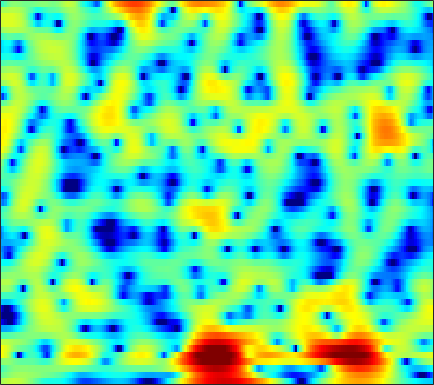

The data file committed next to this chart (first rows):
1.3946, 1.7711, 2.1821, 2.4887, 2.6483, 2.7742, 2.8003, 2.7575, 2.6119, 2.3667, 2.023, 1.7013, 1.1842, 0.57646, 0.067541, -0.67017, -1.4481, -2.0302, -2.765, -3.3908, -3.86, -4.0909, -4.2585, -4.3012
-1.404, -0.9139, -0.3397, 0.1472, 0.4554, 0.7936, 1.051, 1.192, 1.315, 1.369, 1.36, 1.316, 1.215, 1.075, 0.9479, 0.7595, 0.5549, 0.398, 0.1854, -0.0248, -0.2324, -0.388, -0.603, -0.8386
-2.913, -2.277, -1.556, -0.9762, -0.6232, -0.2523, 0.0178, 0.1646, 0.2935, 0.3655, 0.3903, 0.3844, 0.3499, 0.2933, 0.2421, 0.1723, 0.1053, 0.06349, 0.02509, 0.01586, 0.03451, 0.071, 0.1421, 0.2317
0.2472, 0.5178, 0.6587, 0.58, 0.4043, 0.0409, -0.4079, -0.748, -1.121, -1.348, -1.419, -1.4, -1.345, -1.346, -1.409, -1.601, -1.92, -2.236, -2.703, -3.103, -3.256, -3.102, -2.487, -1.521
5.101, 4.585, 3.643, 2.33, 1.017, -1.356, -4.871, -8.947, -20.63, -14.97, -8.268, -5.766, -3.84, -2.909, -2.665, -2.827, -3.505, -4.366, -6.073, -8.588, -12.21, -14.76, -12.38, -7.563
5.091, 4.661, 3.982, 3.182, 2.507, 1.557, 0.6292, 0.01565, -0.6381, -1.073, -1.367, -1.568, -1.878, -2.358, -2.878, -3.859, -5.234, -6.545, -8.681, -11.04, -12.88, -12.95, -11.07, -8.307
2.751, 2.599, 2.377, 2.141, 1.958, 1.713, 1.459, 1.263, 0.9927, 0.7216, 0.4276, 0.1764, -0.2168, -0.727, -1.211, -2.015, -3.009, -3.857, -5.075, -6.219, -6.921, -6.922, -6.143, -4.75
-2.228, -2.151, -2.033, -1.89, -1.758, -1.554, -1.328, -1.144, -0.8799, -0.6101, -0.3651, -0.2095, -0.05407, 0.03883, 0.07288, 0.076, 0.05181, 0.02272, -0.02343, -0.04843, -0.005005, 0.09226, 0.3114, 0.5977
-9.031, -8.967, -8.872, -8.653, -8.346, -7.705, -6.818, -6.034, -4.922, -3.825, -2.791, -2.071, -1.208, -0.4543, 0.04276, 0.6184, 1.096, 1.394, 1.725, 1.992, 2.204, 2.332, 2.461, 2.54
-15.97, -17.01, -18.92, -21.29, -22.36, -20.35, -16.36, -13.57, -10.39, -7.791, -5.642, -4.25, -2.647, -1.29, -0.4189, 0.5567, 1.341, 1.818, 2.333, 2.726, 2.995, 3.117, 3.183, 3.15
-19.12, -20.93, -22.98, -23.99, -23.8, -21.77, -18.15, -15.18, -11.62, -8.599, -6.075, -4.439, -2.563, -0.9968, -0.005181, 1.091, 1.96, 2.475, 2.994, 3.327, 3.485, 3.494, 3.371, 3.111
-16.29, -18.93, -22.78, -22.35, -19.34, -15.53, -12.32, -10.19, -7.655, -5.483, -3.561, -2.244, -0.69, 0.64, 1.484, 2.426, 3.176, 3.612, 4.008, 4.17, 4.111, 3.925, 3.474, 2.763
-7.233, -7.592, -7.776, -7.591, -7.282, -6.639, -5.724, -4.961, -3.921, -2.875, -1.782, -0.9561, 0.1051, 1.092, 1.768, 2.566, 3.198, 3.554, 3.85, 3.935, 3.805, 3.555, 2.992, 2.154
-2.695, -2.63, -2.625, -2.702, -2.8, -2.977, -3.227, -3.45, -3.769, -3.86, -3.531, -2.991, -1.957, -0.742, 0.1452, 1.2, 1.996, 2.394, 2.688, 2.766, 2.636, 2.398, 1.949, 1.451
0.8574, 1.061, 1.088, 0.8398, 0.4943, -0.278, -1.567, -2.972, -5.774, -10.82, -21.01, -13.27, -6.335, -2.571, -0.7039, 0.9791, 1.977, 2.374, 2.487, 2.152, 1.397, 0.6385, -0.4835, -1.459
1.733, 1.963, 2.106, 2.046, 1.84, 1.367, 0.6817, 0.03986, -0.9487, -1.832, -2.118, -1.823, -0.9067, 0.2407, 1.016, 1.754, 2.105, 2.106, 1.705, 0.7272, -0.8942, -2.666, -6.277, -13.15
-0.2238, 0.04335, 0.3215, 0.5152, 0.5918, 0.636, 0.6552, 0.6431, 0.6395, 0.7118, 0.8574, 0.997, 1.263, 1.533, 1.69, 1.796, 1.734, 1.528, 1.028, 0.2937, -0.6805, -1.553, -2.71, -3.666
-2.308, -2.042, -1.733, -1.424, -1.165, -0.7725, -0.3469, -0.01995, 0.4469, 0.9299, 1.357, 1.664, 2.034, 2.314, 2.45, 2.531, 2.474, 2.31, 1.941, 1.429, 0.7233, 0.08462, -0.8187, -1.798
-4.898, -5.018, -5.143, -5.064, -4.738, -3.973, -2.96, -2.103, -0.9598, 0.08348, 1.015, 1.645, 2.343, 2.89, 3.209, 3.489, 3.595, 3.572, 3.378, 2.967, 2.355, 1.752, 0.6725, -0.7247
-8.78, -10.34, -13.26, -16.87, -16.88, -12.62, -8.738, -6.478, -4.118, -2.304, -0.8004, 0.1438, 1.187, 2.051, 2.59, 3.157, 3.539, 3.72, 3.792, 3.655, 3.335, 2.948, 2.202, 1.236
-9.707, -10.83, -12.49, -13.75, -13.58, -11.92, -9.683, -8.103, -6.314, -4.786, -3.423, -2.511, -1.365, -0.2634, 0.4869, 1.385, 2.154, 2.599, 3.034, 3.296, 3.341, 3.252, 3.011, 2.598
-8.899, -8.961, -8.93, -8.743, -8.551, -8.245, -7.879, -7.65, -7.478, -7.286, -6.935, -6.389, -5.103, -3.434, -2.151, -0.5633, 0.8077, 1.64, 2.504, 3.118, 3.468, 3.592, 3.605, 3.429
-10.36, -9.031, -7.668, -6.718, -6.278, -6.036, -6.248, -6.811, -8.233, -11.07, -17.33, -25.2, -13.03, -7.019, -4.133, -1.344, 0.6206, 1.741, 2.872, 3.618, 4.086, 4.258, 4.236, 4.02
-9.633, -7.688, -5.732, -4.431, -3.777, -3.245, -3.152, -3.322, -3.847, -4.578, -5.09, -5.051, -4.03, -2.421, -1.148, 0.3895, 1.652, 2.414, 3.201, 3.736, 4.04, 4.106, 3.974, 3.567
-4.686, -3.959, -2.999, -2.133, -1.587, -1.004, -0.6036, -0.3824, -0.2295, -0.1144, -0.01706, 0.08607, 0.3218, 0.5768, 0.813, 1.087, 1.346, 1.538, 1.748, 1.971, 2.136, 2.196, 2.191, 1.904
-2.621, -2.141, -1.467, -0.7637, -0.2227, 0.4103, 0.984, 1.335, 1.689, 1.904, 1.943, 1.895, 1.633, 1.183, 0.708, -0.1082, -1.047, -1.704, -2.23, -2.086, -1.424, -0.8133, -0.08626, 0.3741
-3.3, -2.995, -2.297, -1.343, -0.5361, 0.5561, 1.549, 2.159, 2.803, 3.174, 3.283, 3.147, 2.654, 1.749, 0.6913, -1.336, -4.595, -8.524, -20.22, -12.93, -6.371, -3.705, -1.607, -0.3332
-9.786, -10.82, -9.53, -6.3, -4.04, -1.52, 0.3878, 1.501, 2.605, 3.325, 3.696, 3.73, 3.498, 2.892, 2.205, 0.9778, -0.4907, -1.612, -2.638, -2.719, -2.023, -1.39, -0.6783, -0.2941
-11.27, -12.64, -11.26, -7.731, -5.294, -2.645, -0.6606, 0.5299, 1.74, 2.613, 3.173, 3.416, 3.52, 3.387, 3.172, 2.734, 2.222, 1.796, 1.289, 0.8178, 0.4334, 0.08511, -0.4079, -1.103
-5.205, -4.983, -4.411, -3.503, -2.686, -1.521, -0.4132, 0.3571, 1.248, 1.99, 2.546, 2.872, 3.136, 3.253, 3.236, 3.089, 2.813, 2.533, 2.055, 1.465, 0.7336, 0.08151, -0.9688, -2.262
-2.85, -2.665, -2.373, -1.99, -1.639, -1.111, -0.4825, 0.005539, 0.6804, 1.321, 1.908, 2.28, 2.681, 2.954, 3.057, 3.078, 2.934, 2.736, 2.309, 1.724, 0.9246, 0.2235, -0.9651, -2.37
-1.717, -1.91, -2.182, -2.421, -2.501, -2.406, -2.015, -1.552, -0.7617, 0.09662, 0.9538, 1.518, 2.188, 2.689, 2.967, 3.178, 3.213, 3.108, 2.815, 2.319, 1.642, 0.9836, -0.04239, -1.295
-1.02, -1.896, -3.381, -5.227, -6.648, -7.824, -7.285, -5.93, -3.868, -2.005, -0.4367, 0.5393, 1.632, 2.456, 2.952, 3.392, 3.634, 3.653, 3.518, 3.15, 2.6, 2.02, 1.14, 0.03477
0.3293, -0.9575, -3.251, -6.578, -10.08, -16, -13.35, -9.473, -5.961, -3.496, -1.645, -0.4541, 0.86, 1.956, 2.609, 3.287, 3.714, 3.885, 3.88, 3.632, 3.126, 2.605, 1.688, 0.5638
2.799, 1.869, 0.3693, -1.289, -2.549, -3.913, -4.806, -5.048, -4.974, -4.353, -3.286, -2.205, -0.7306, 0.7059, 1.588, 2.569, 3.226, 3.549, 3.681, 3.533, 3.054, 2.513, 1.459, 0.1006
4.984, 4.38, 3.315, 1.993, 0.8038, -1.095, -3.434, -5.748, -9.832, -13.82, -10.37, -6.929, -3.569, -1.222, 0.1154, 1.407, 2.328, 2.747, 3.053, 3.01, 2.654, 2.128, 1.109, -0.3291
5.628, 5.309, 4.615, 3.58, 2.57, 0.8655, -1.244, -3.087, -5.705, -7.366, -6.906, -5.727, -3.98, -2.566, -1.641, -0.6328, 0.1857, 0.6431, 1.091, 1.259, 1.153, 0.8586, 0.1837, -0.8463
5.516, 5.485, 5.164, 4.529, 3.875, 2.813, 1.525, 0.4861, -0.8935, -2.184, -3.247, -3.968, -4.665, -5.085, -5.091, -4.584, -3.765, -3.004, -2.157, -1.496, -1.17, -1.101, -1.284, -1.837
5.548, 5.678, 5.585, 5.226, 4.796, 3.998, 2.976, 2.045, 0.5923, -1.155, -3.354, -5.334, -8.982, -14.13, -17.7, -14.04, -9.709, -7.548, -5.607, -4.312, -3.468, -3.078, -2.841, -2.893
5.191, 5.367, 5.4, 5.224, 4.934, 4.335, 3.513, 2.721, 1.42, -0.1913, -2.19, -3.973, -6.663, -9.401, -10.68, -10.66, -9.603, -8.696, -7.725, -6.895, -6.025, -5.465, -4.778, -4.244
4.252, 4.452, 4.607, 4.601, 4.487, 4.185, 3.683, 3.178, 2.309, 1.215, -0.05222, -1.149, -2.646, -4.166, -5.332, -6.803, -8.377, -9.708, -11.41, -12.24, -10.96, -9.353, -7.192, -5.562
2.44, 2.683, 2.986, 3.244, 3.402, 3.517, 3.468, 3.308, 2.93, 2.34, 1.54, 0.8417, -0.2983, -1.631, -2.749, -4.592, -6.959, -9.256, -13.71, -18.24, -14.1, -10.42, -7.185, -4.936
-1.571, -1.373, -0.7452, 0.1974, 0.9268, 1.764, 2.375, 2.647, 2.769, 2.64, 2.263, 1.843, 1.128, 0.2197, -0.5355, -1.658, -2.816, -3.658, -4.577, -4.997, -4.743, -4.2, -3.238, -2.214
-11.58, -13.46, -8.848, -4.49, -2.238, -0.1633, 1.183, 1.825, 2.286, 2.391, 2.226, 1.94, 1.443, 0.8719, 0.3792, -0.2158, -0.745, -1.107, -1.418, -1.565, -1.576, -1.457, -1.139, -0.7543
-6.066, -6.316, -4.791, -2.447, -0.8866, 0.715, 1.753, 2.222, 2.466, 2.322, 1.871, 1.388, 0.6024, -0.1519, -0.6131, -1.029, -1.23, -1.257, -1.278, -1.333, -1.454, -1.581, -1.73, -1.683
0.8683, 1.073, 1.544, 2.139, 2.574, 3.052, 3.293, 3.275, 2.941, 2.204, 0.9908, -0.2568, -2.368, -4.871, -6.268, -6.355, -4.916, -3.787, -2.839, -2.568, -2.975, -3.8, -5.683, -7.904
2.232, 2.537, 2.892, 3.164, 3.307, 3.365, 3.243, 2.985, 2.379, 1.403, -0.06354, -1.611, -4.504, -8.812, -12.56, -11.44, -7.226, -5.117, -3.458, -2.826, -3.099, -3.908, -5.806, -8.337
0.3474, 0.7203, 1.084, 1.323, 1.419, 1.424, 1.288, 1.093, 0.697, 0.136, -0.5853, -1.194, -2.094, -2.872, -3.194, -3.184, -2.719, -2.257, -1.658, -1.252, -1.098, -1.116, -1.193, -1.17
-2.399, -2.018, -1.659, -1.451, -1.4, -1.43, -1.533, -1.613, -1.719, -1.782, -1.788, -1.738, -1.635, -1.469, -1.29, -0.9772, -0.5994, -0.305, 0.08201, 0.4264, 0.7085, 0.881, 1.092, 1.294
-4.952, -4.561, -4.258, -4.231, -4.389, -4.774, -5.263, -5.557, -5.619, -5.198, -4.388, -3.653, -2.637, -1.698, -1.084, -0.3384, 0.3019, 0.7261, 1.199, 1.59, 1.917, 2.123, 2.329, 2.489
-6.944, -6.288, -5.869, -6.031, -6.559, -7.959, -10.36, -12.99, -15.83, -12.71, -8.565, -6.231, -3.87, -2.12, -1.092, -0.008092, 0.8261, 1.33, 1.867, 2.277, 2.579, 2.747, 2.903, 2.992
-6.972, -5.887, -5.103, -4.982, -5.321, -6.38, -8.121, -9.684, -10.84, -9.275, -6.551, -4.719, -2.737, -1.224, -0.3272, 0.5892, 1.284, 1.68, 2.09, 2.378, 2.553, 2.622, 2.662, 2.633
-3.316, -2.54, -1.829, -1.468, -1.413, -1.532, -1.779, -1.941, -1.96, -1.692, -1.188, -0.7327, -0.1459, 0.3537, 0.6546, 0.9673, 1.199, 1.325, 1.438, 1.487, 1.465, 1.387, 1.189, 0.9064
0.9008, 1.286, 1.689, 1.942, 2.046, 2.085, 2.04, 1.968, 1.834, 1.674, 1.476, 1.299, 0.9766, 0.5548, 0.1785, -0.3146, -0.75, -0.9609, -1.093, -1.111, -1.151, -1.292, -1.777, -2.628
3.234, 3.415, 3.599, 3.705, 3.74, 3.698, 3.57, 3.409, 3.083, 2.615, 1.975, 1.341, 0.2647, -1.15, -2.463, -4.59, -6.771, -7.755, -7.358, -5.985, -4.882, -4.484, -4.599, -5.636
3.527, 3.57, 3.628, 3.675, 3.672, 3.61, 3.444, 3.241, 2.862, 2.315, 1.555, 0.8065, -0.5, -2.301, -4.112, -7.515, -12.92, -17.38, -13.13, -8.663, -6.179, -5.113, -4.413, -4.343
1.86, 1.833, 1.929, 2.091, 2.193, 2.274, 2.232, 2.113, 1.841, 1.439, 0.9003, 0.4301, -0.3338, -1.239, -2.031, -3.083, -3.953, -4.305, -4.187, -3.622, -2.948, -2.525, -2.118, -1.858
-2.861, -2.474, -1.512, -0.6205, -0.1032, 0.307, 0.4646, 0.4414, 0.2315, -0.07014, -0.3514, -0.5199, -0.6162, -0.5814, -0.492, -0.3728, -0.2018, -0.08106, 0.0701, 0.199, 0.2345, 0.1689, -0.01911, -0.247
